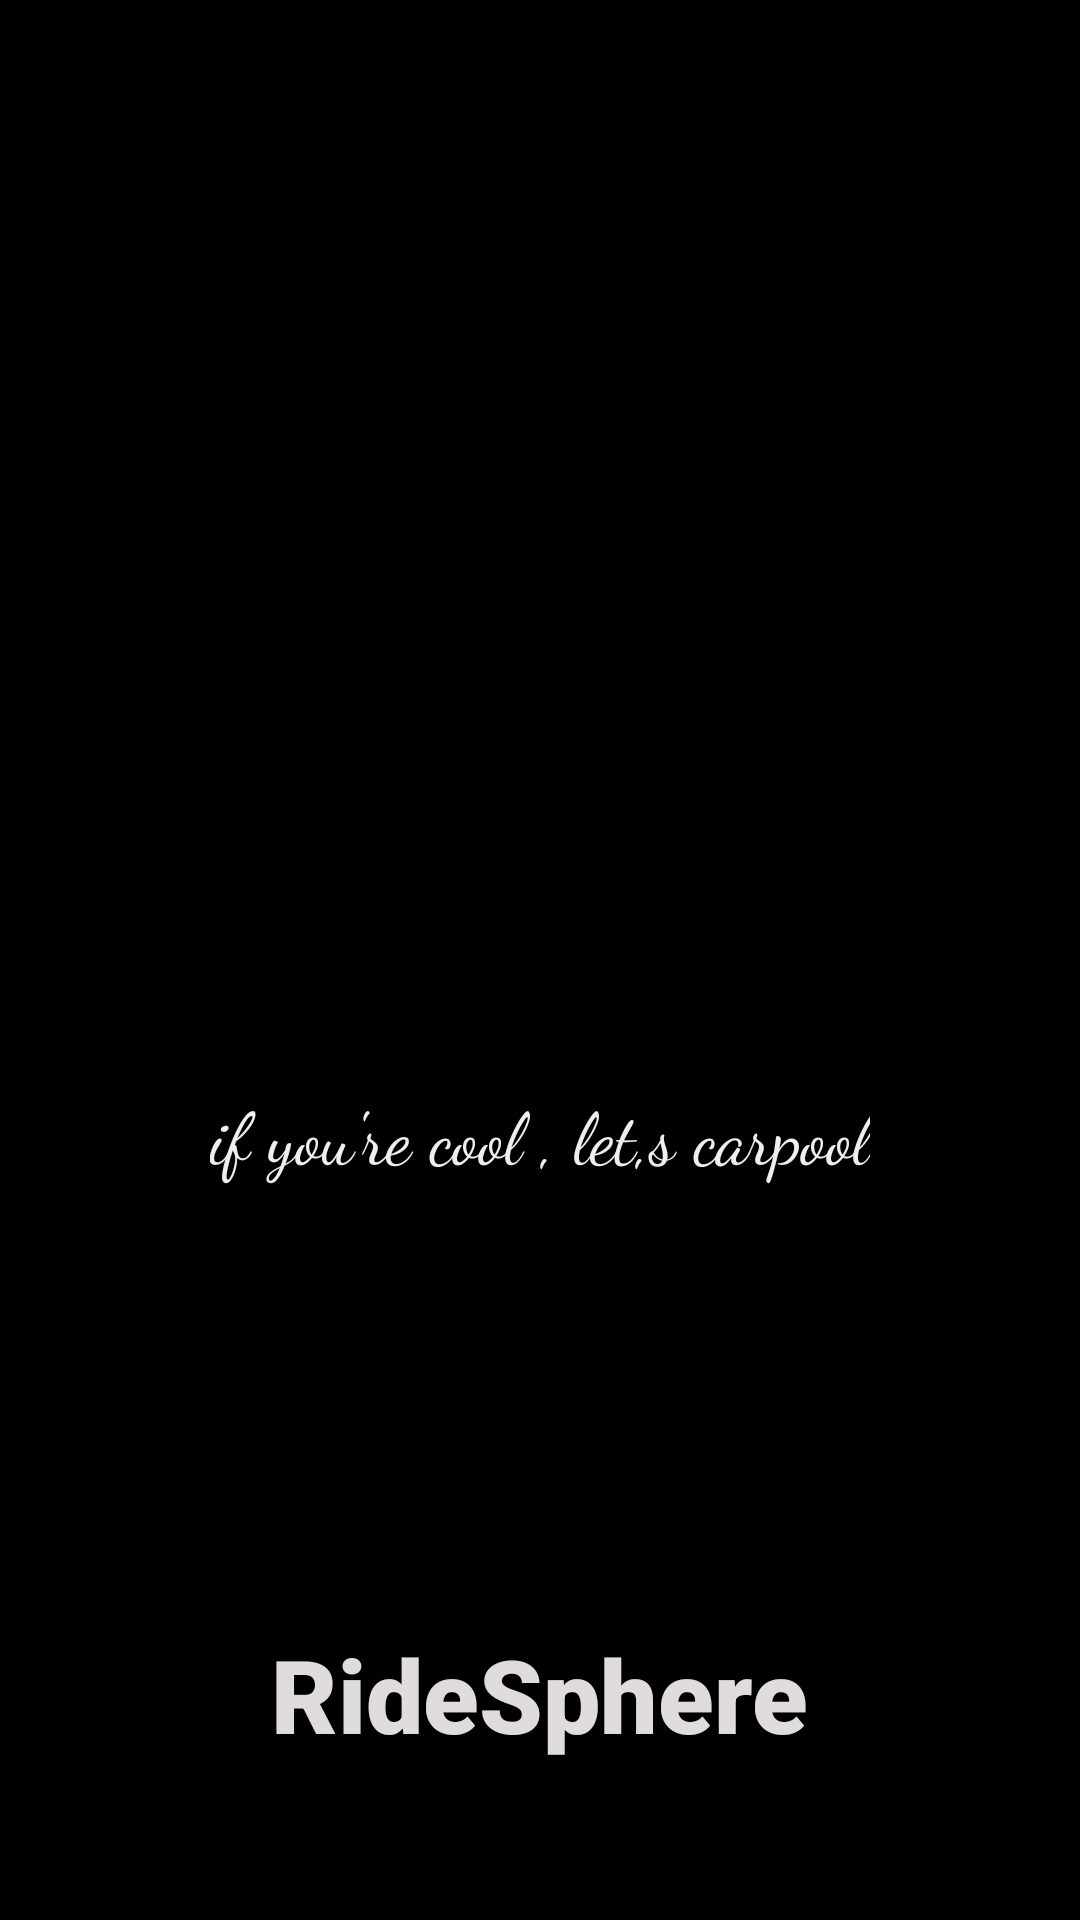

Produce the Android XML layout that renders to this screen, including the resource entries it uses.
<!-- AndroidManifest.xml: application theme Theme.J_ridesphere -->
<!-- res/layout/activity_splash.xml -->
<?xml version="1.0" encoding="utf-8"?>
<androidx.constraintlayout.widget.ConstraintLayout xmlns:android="http://schemas.android.com/apk/res/android"
    xmlns:app="http://schemas.android.com/apk/res-auto"
    xmlns:tools="http://schemas.android.com/tools"
    android:layout_width="match_parent"
    android:layout_height="match_parent"
    android:background="@color/black"
    tools:context=".splash">

    <ImageView
        android:id="@+id/imageView"
        android:layout_width="332dp"
        android:layout_height="326dp"
        app:layout_constraintBottom_toBottomOf="parent"
        app:layout_constraintEnd_toEndOf="parent"
        app:layout_constraintHorizontal_bias="0.329"
        app:layout_constraintStart_toStartOf="parent"
        app:layout_constraintTop_toTopOf="parent"
        app:layout_constraintVertical_bias="0.338"
        app:srcCompat="@drawable/logo_green" />

    <TextView
        android:id="@+id/textView2"
        android:layout_width="wrap_content"
        android:layout_height="wrap_content"
        android:layout_marginTop="-110dp"
        android:fontFamily="cursive"
        android:text="if you're cool , let,s carpool"
        android:textColor="#EFEFEF"
        android:textSize="24sp"
        app:layout_constraintBottom_toBottomOf="parent"
        app:layout_constraintEnd_toEndOf="parent"
        app:layout_constraintStart_toStartOf="parent"
        app:layout_constraintTop_toBottomOf="@+id/imageView"
        app:layout_constraintVertical_bias="0.137" />

    <TextView
        android:id="@+id/textView"
        android:layout_width="wrap_content"
        android:layout_height="wrap_content"
        android:layout_marginTop="-200dp"
        android:fontFamily="sans-serif-black"
        android:text="RideSphere"
        android:textColor="#E1DCDC"
        android:textSize="34sp"
        app:layout_constraintBottom_toBottomOf="parent"
        app:layout_constraintEnd_toEndOf="parent"
        app:layout_constraintStart_toStartOf="parent"
        app:layout_constraintTop_toBottomOf="@+id/imageView"
        app:layout_constraintVertical_bias="0.855" />

</androidx.constraintlayout.widget.ConstraintLayout>
<!-- resources referenced by this layout -->
<resources>
  <style name="Theme.J_ridesphere" parent="Base.Theme.J_ridesphere" />
  <style name="Base.Theme.J_ridesphere" parent="Theme.Material3.DayNight.NoActionBar">
          
           <item name="colorPrimary">@color/black</item>
  
      </style>
  <!-- not gathered from this repository: default colours our renderer supplied (Android Studio template values) -->
  <color name="black">#FF000000</color>
</resources>
